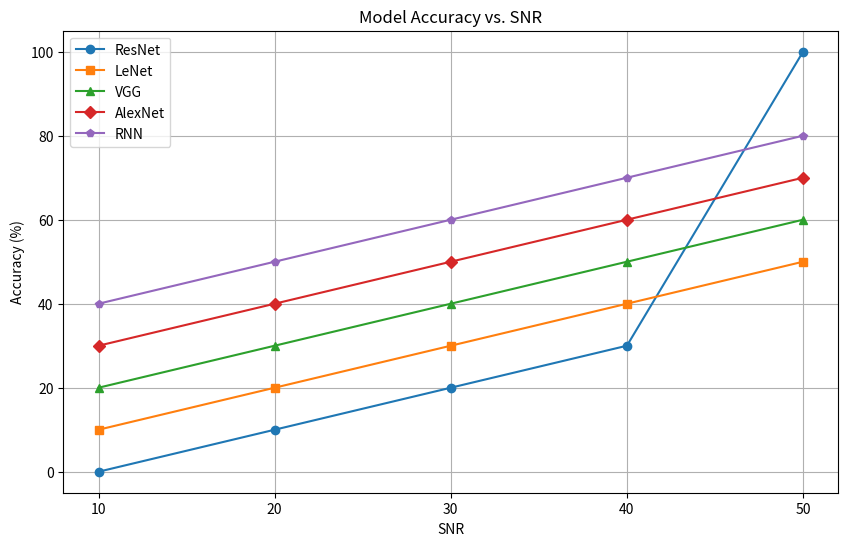

Recreate this plot in Python.
import matplotlib.pyplot as plt

# 定义SNR和各个模型对应的Accuracy数值
snr_values = [10, 20, 30, 40, 50]
resnet_accuracy = [0, 10, 20, 30, 100]
letnet_accuracy = [10, 20, 30, 40, 50]
vgg_accuracy = [20, 30, 40, 50, 60]
alexnet_accuracy = [30, 40, 50, 60, 70]
rnn_accuracy = [40, 50, 60, 70, 80]

# 创建一个图形和坐标轴对象
plt.figure(figsize=(10, 6))  # 设置图形大小

# 绘制折线图
plt.plot(snr_values, resnet_accuracy, label='ResNet', marker='o')
plt.plot(snr_values, letnet_accuracy, label='LeNet', marker='s')
plt.plot(snr_values, vgg_accuracy, label='VGG', marker='^')
plt.plot(snr_values, alexnet_accuracy, label='AlexNet', marker='D')
plt.plot(snr_values, rnn_accuracy, label='RNN', marker='p')

# 设置图表的标题和坐标轴标签
plt.title('Model Accuracy vs. SNR')
plt.xlabel('SNR')
plt.ylabel('Accuracy (%)')

# 显示图例
plt.legend()

# 显示网格
plt.grid(True)

# 设置x轴的刻度
plt.xticks(snr_values)

# 显示图形
plt.show()